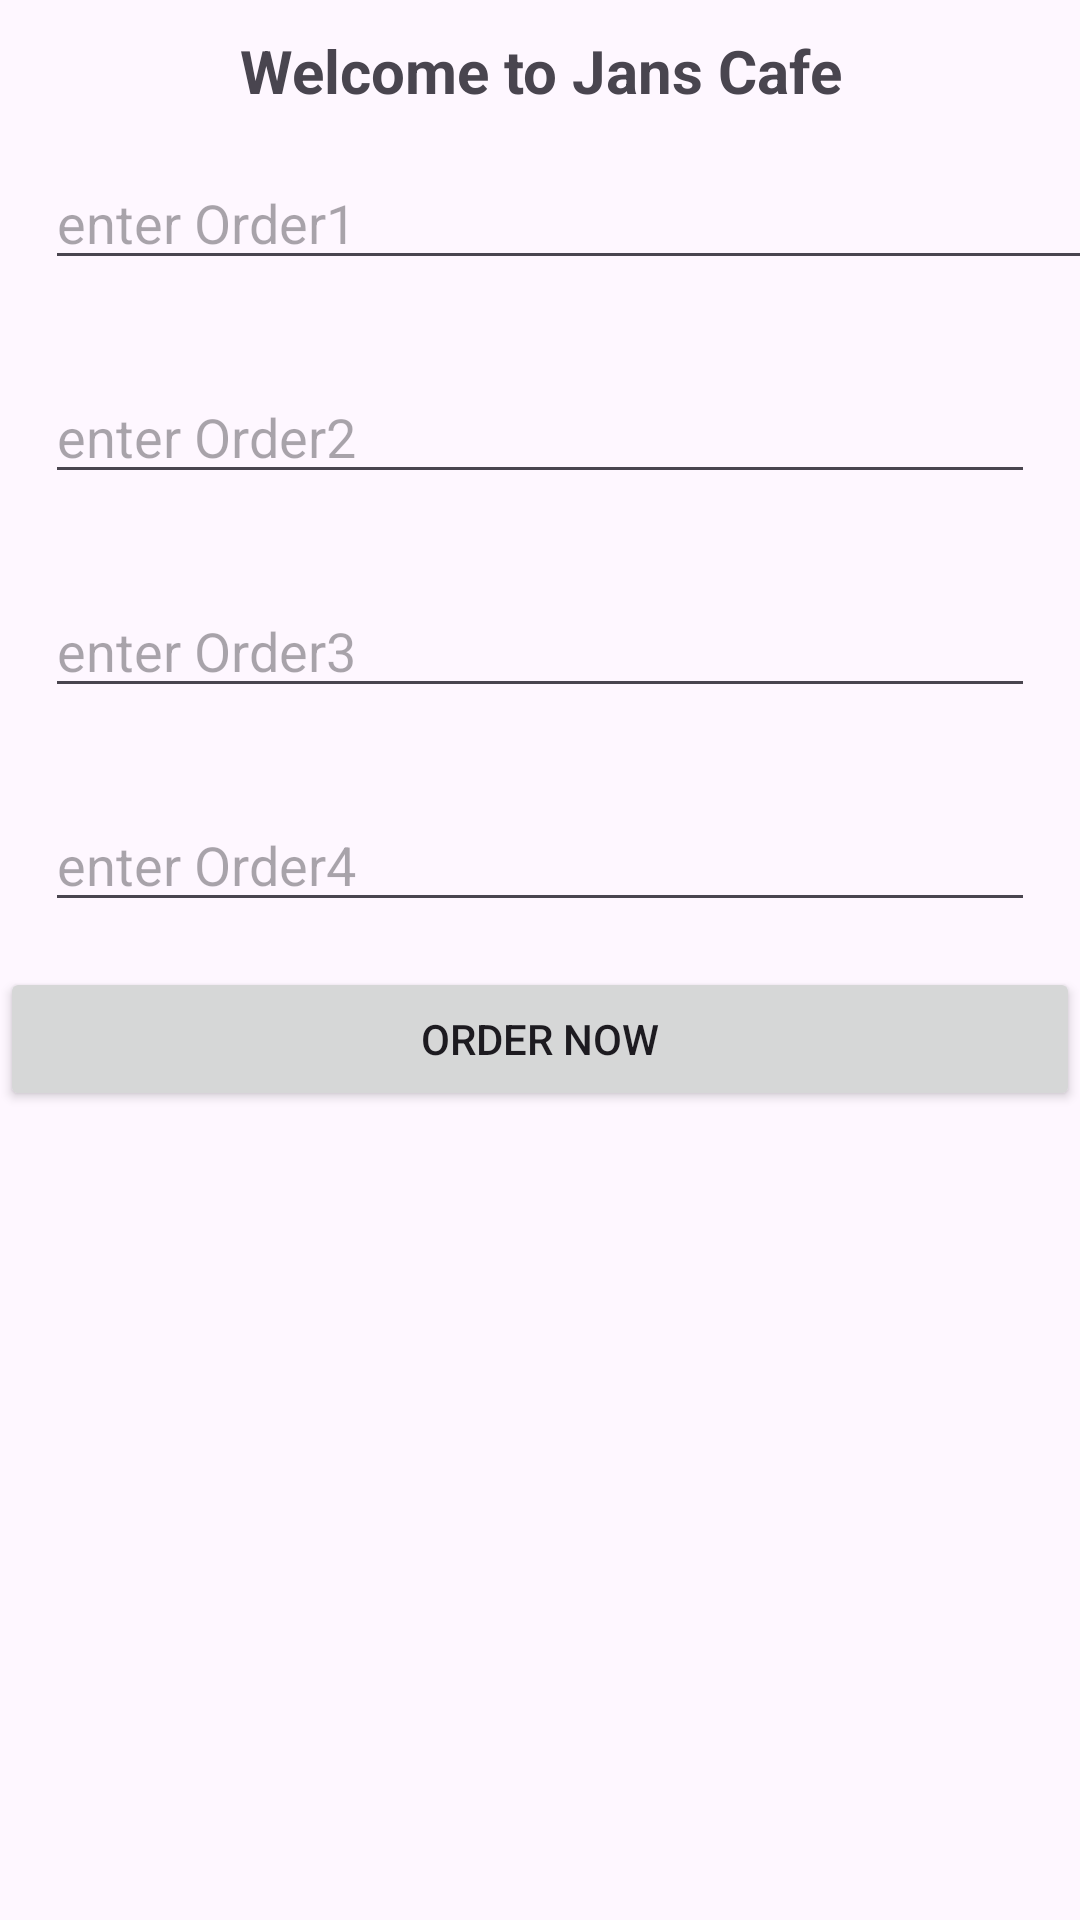

This screen was rendered from an Android layout file. Write that file and the resources it references.
<!-- AndroidManifest.xml: application theme Theme.Multiscreenapp13 -->
<!-- res/layout/activity_main.xml -->
<?xml version="1.0" encoding="utf-8"?>
<LinearLayout xmlns:android="http://schemas.android.com/apk/res/android"
    xmlns:app="http://schemas.android.com/apk/res-auto"
    xmlns:tools="http://schemas.android.com/tools"
    android:layout_width="match_parent"
    android:layout_height="match_parent"
    android:orientation="vertical"
    tools:context=".MainActivity">


    <TextView
        android:id="@+id/textView"
        android:layout_width="match_parent"
        android:layout_height="wrap_content"
        android:textSize="20dp"
        android:textStyle="bold"
        android:gravity="center"
        android:layout_marginTop="10dp"
        android:layout_gravity="center"


        android:text="Welcome to Jans Cafe" />

    <EditText
        android:id="@+id/eT1"
        android:layout_width="382dp"
        android:layout_height="wrap_content"

        android:ems="10"
        android:inputType="textPersonName"
        android:layout_margin="15dp"
        android:hint="enter Order1" />

    <EditText
        android:id="@+id/et2"
        android:layout_width="match_parent"
        android:layout_height="wrap_content"
        android:ems="10"
        android:inputType="textPersonName"
        android:layout_margin="15dp"
        android:hint="enter Order2" />

    <EditText
        android:id="@+id/et3"
        android:layout_width="match_parent"
        android:layout_height="wrap_content"
        android:ems="10"
        android:inputType="textPersonName"
        android:layout_margin="15dp"
        android:hint="enter Order3" />


    <EditText
        android:id="@+id/et4"
        android:layout_width="match_parent"
        android:layout_height="wrap_content"
        android:ems="10"
        android:inputType="textPersonName"
        android:layout_margin="15dp"
        android:hint="enter Order4" />

    <Button
        android:id="@+id/btnorder"
        android:layout_width="match_parent"
        android:layout_height="wrap_content"
        android:text="ORDER NOW" />

</LinearLayout>
<!-- resources referenced by this layout -->
<resources>
  <style name="Theme.Multiscreenapp13" parent="Base.Theme.Multiscreenapp13" />
  <style name="Base.Theme.Multiscreenapp13" parent="Theme.Material3.DayNight.NoActionBar">
          
          
      </style>
</resources>
